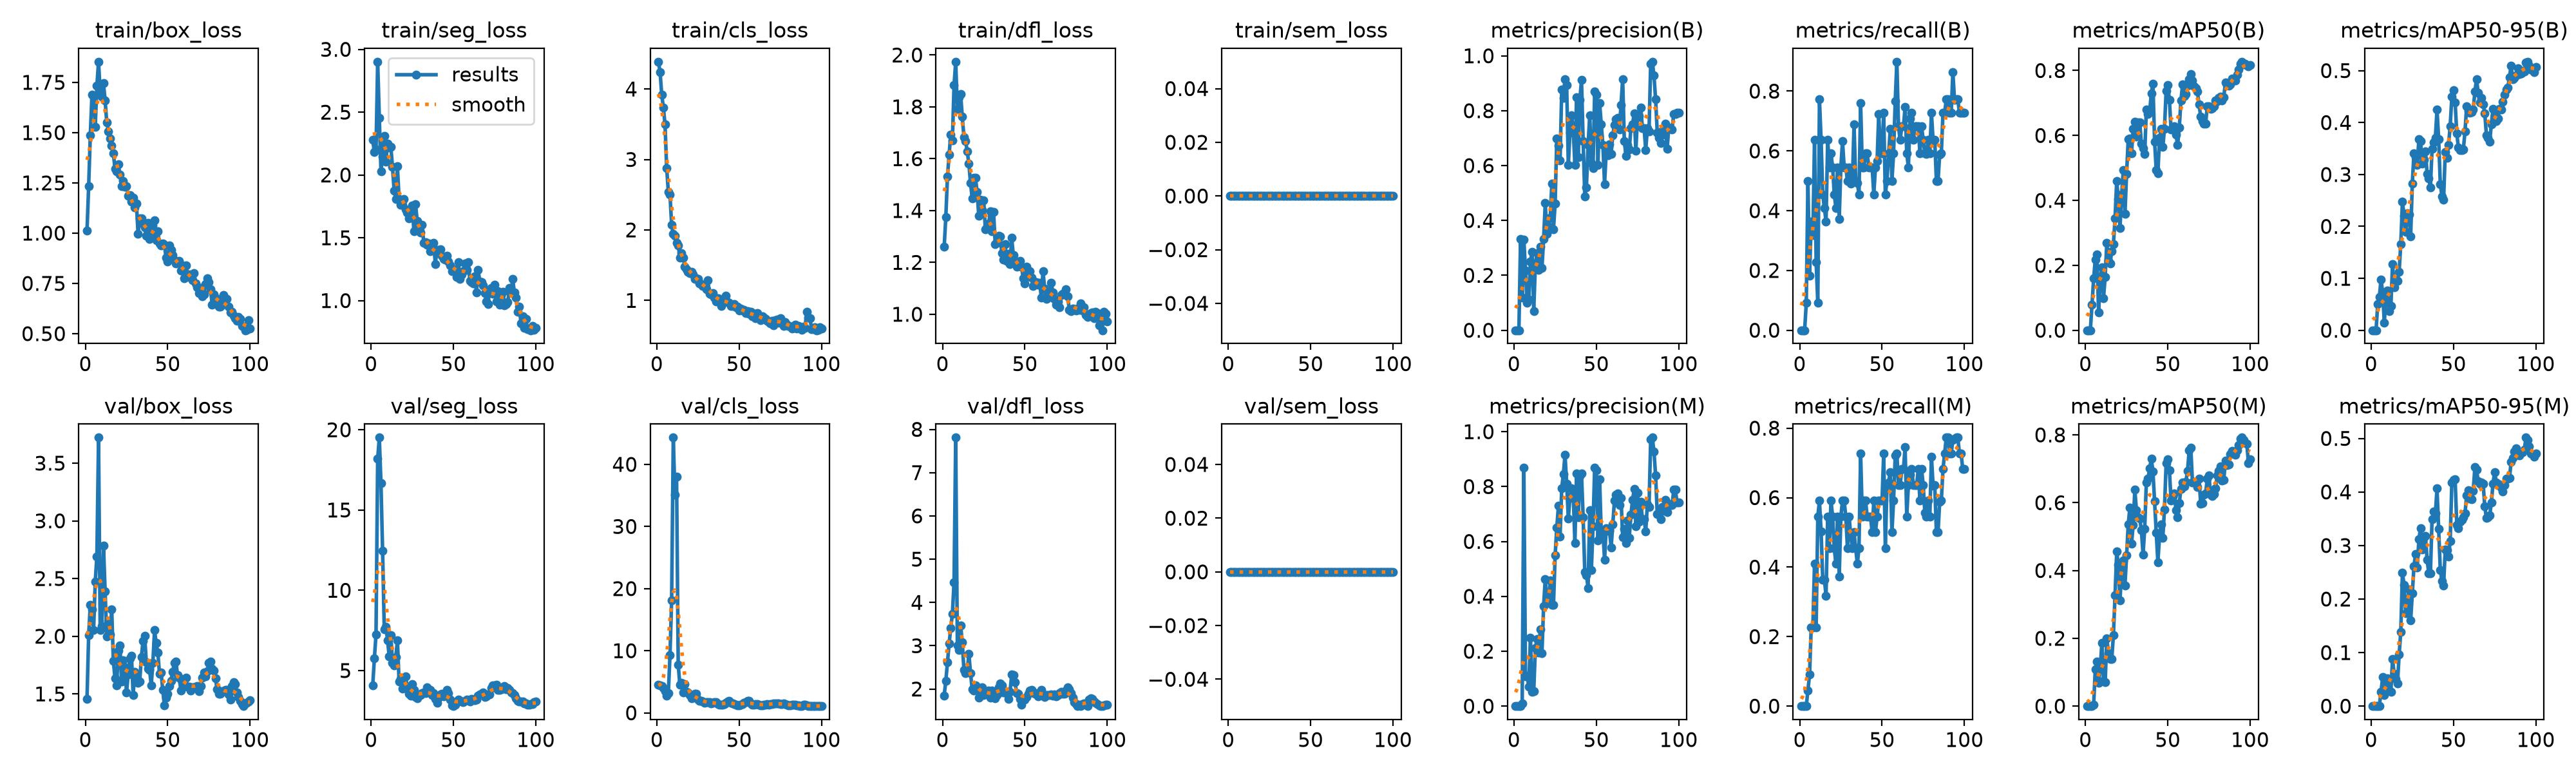

Data behind this chart, as committed beside it:
epoch, time, train/box_loss, train/seg_loss, train/cls_loss, train/dfl_loss, train/sem_loss, metrics/precision(B), metrics/recall(B), metrics/mAP50(B), metrics/mAP50-95(B), metrics/precision(M), metrics/recall(M), metrics/mAP50(M), metrics/mAP50-95(M), val/box_loss, val/seg_loss, val/cls_loss, val/dfl_loss, val/sem_loss, lr/pg0, lr/pg1, lr/pg2
1, 45.92, 1.012, 2.28, 4.387, 1.26, 0, 0, 0, 0, 0, 0, 0, 0, 0, 1.457, 4.072, 4.519, 1.853, 0, 0.0006, 0.0006, 0.0006
2, 93.62, 1.233, 2.181, 4.238, 1.375, 0, 0, 0, 0, 0, 0, 0, 0, 0, 2.01, 5.755, 4.395, 2.187, 0, 0.001254, 0.001254, 0.001254
3, 138.6, 1.487, 2.202, 3.917, 1.53, 0, 0, 0, 0, 0, 0, 0, 0, 0, 2.269, 7.26, 4.335, 2.613, 0, 0.001895, 0.001895, 0.001895
4, 170.9, 1.687, 2.901, 3.738, 1.617, 0, 0.3333, 0.09091, 0.07833, 0.05033, 0, 0, 0, 0, 2.234, 18.19, 3.955, 3.047, 0, 0.001941, 0.001941, 0.001941
5, 203.2, 1.681, 2.455, 3.495, 1.693, 0, 0.1183, 0.5, 0.1592, 0.06369, 0.01075, 0.04545, 0.00346, 0.00035, 2.055, 19.51, 3.5, 3.41, 0, 0.001921, 0.001921, 0.001921
6, 235.4, 1.53, 2.03, 2.876, 1.671, 0, 0.3302, 0.1818, 0.2185, 0.09806, 0.87, 0.09091, 0.1094, 0.02665, 2.472, 16.67, 2.808, 3.742, 0, 0.001901, 0.001901, 0.001901
7, 267.8, 1.733, 2.149, 2.543, 1.883, 0, 0.2167, 0.3636, 0.2325, 0.07311, 0.1094, 0.2273, 0.131, 0.05374, 2.693, 12.44, 3.138, 4.465, 0, 0.001881, 0.001881, 0.001881
8, 300.3, 1.853, 2.308, 2.505, 1.974, 0, 0.1007, 0.3182, 0.05496, 0.01425, 0.1115, 0.2273, 0.06809, 0.02105, 3.721, 7.581, 9.271, 7.81, 0, 0.001861, 0.001861, 0.001861
9, 333.2, 1.701, 2.104, 2.072, 1.793, 0, 0.111, 0.6364, 0.1546, 0.06714, 0.07138, 0.4091, 0.1127, 0.03807, 2.056, 7.739, 18.07, 3.013, 0, 0.001842, 0.001842, 0.001842
10, 365.5, 1.679, 2.251, 1.943, 1.837, 0, 0.25, 0.2273, 0.1937, 0.07664, 0.25, 0.2273, 0.1872, 0.05148, 2.085, 6.904, 44.31, 2.902, 0, 0.001822, 0.001822, 0.001822
11, 398.7, 1.745, 2.218, 1.918, 1.849, 0, 0.2857, 0.09091, 0.09939, 0.03699, 0.05178, 0.5454, 0.07516, 0.02867, 2.783, 5.874, 35.12, 3.469, 0, 0.001802, 0.001802, 0.001802
12, 433.6, 1.658, 2.226, 1.816, 1.761, 0, 0.07075, 0.7727, 0.1649, 0.0462, 0.0541, 0.5909, 0.06983, 0.02655, 2.388, 7.217, 38.02, 3.083, 0, 0.001782, 0.001782, 0.001782
13, 467.2, 1.551, 2.063, 1.779, 1.684, 0, 0.2416, 0.6364, 0.2693, 0.1278, 0.2121, 0.5018, 0.1997, 0.08784, 2, 5.468, 7.714, 2.434, 0, 0.001762, 0.001762, 0.001762
14, 500, 1.507, 1.877, 1.609, 1.667, 0, 0.2813, 0.4546, 0.2135, 0.08255, 0.245, 0.3636, 0.1569, 0.06069, 2.131, 5.306, 4.509, 2.364, 0, 0.001743, 0.001743, 0.001743
15, 533.2, 1.471, 1.81, 1.673, 1.629, 0, 0.2194, 0.4091, 0.2056, 0.09651, 0.195, 0.3636, 0.1384, 0.05102, 2.017, 5.855, 4.808, 2.417, 0, 0.001723, 0.001723, 0.001723
16, 567, 1.436, 2.067, 1.605, 1.58, 0, 0.3048, 0.3636, 0.2443, 0.09533, 0.2797, 0.3182, 0.1384, 0.04215, 2.235, 6.87, 3.242, 2.815, 0, 0.001703, 0.001703, 0.001703
17, 599.5, 1.397, 1.808, 1.48, 1.506, 0, 0.2265, 0.6364, 0.2646, 0.1126, 0.1938, 0.5454, 0.2097, 0.09614, 1.785, 4.303, 4.573, 2.37, 0, 0.001683, 0.001683, 0.001683
18, 631.9, 1.32, 1.764, 1.443, 1.448, 0, 0.3326, 0.5454, 0.3455, 0.1657, 0.3653, 0.4546, 0.3273, 0.1387, 1.635, 4.47, 3.356, 1.998, 0, 0.001663, 0.001663, 0.001663
19, 664.5, 1.307, 1.764, 1.404, 1.526, 0, 0.4633, 0.5909, 0.4602, 0.2481, 0.4633, 0.5909, 0.4562, 0.2492, 1.574, 3.876, 3.258, 1.966, 0, 0.001644, 0.001644, 0.001644
20, 696.7, 1.343, 1.806, 1.389, 1.525, 0, 0.352, 0.5454, 0.4043, 0.2205, 0.3841, 0.5454, 0.4169, 0.2259, 1.873, 4.128, 2.894, 2.078, 0, 0.001624, 0.001624, 0.001624
21, 728.9, 1.29, 1.727, 1.406, 1.472, 0, 0.3762, 0.4546, 0.3158, 0.1889, 0.3762, 0.4546, 0.3117, 0.1733, 1.918, 4.65, 2.316, 2.034, 0, 0.001604, 0.001604, 0.001604
22, 761.4, 1.233, 1.699, 1.372, 1.38, 0, 0.4096, 0.4091, 0.4177, 0.226, 0.4575, 0.4091, 0.4035, 0.1925, 1.606, 3.895, 2.637, 1.804, 0, 0.001584, 0.001584, 0.001584
23, 793.8, 1.259, 1.656, 1.304, 1.441, 0, 0.5342, 0.5454, 0.4937, 0.2224, 0.3679, 0.5454, 0.4297, 0.2179, 1.79, 3.557, 3.043, 2.013, 0, 0.001564, 0.001564, 0.001564
24, 825.9, 1.23, 1.711, 1.315, 1.402, 0, 0.3688, 0.3722, 0.3575, 0.1807, 0.3688, 0.3722, 0.3558, 0.1601, 1.727, 3.435, 3.044, 2.043, 0, 0.001545, 0.001545, 0.001545
25, 871.6, 1.234, 1.756, 1.302, 1.441, 0, 0.4618, 0.5454, 0.4812, 0.2826, 0.5503, 0.5454, 0.444, 0.2102, 1.514, 4.159, 2.101, 1.856, 0, 0.001525, 0.001525, 0.001525
26, 929.9, 1.184, 1.553, 1.243, 1.328, 0, 0.6985, 0.6322, 0.5892, 0.3408, 0.6499, 0.5909, 0.5361, 0.261, 1.668, 3.788, 1.898, 1.886, 0, 0.001505, 0.001505, 0.001505
27, 988.5, 1.187, 1.768, 1.233, 1.34, 0, 0.6733, 0.5454, 0.5905, 0.3338, 0.7294, 0.5909, 0.5855, 0.2846, 1.808, 3.363, 1.884, 1.935, 0, 0.001485, 0.001485, 0.001485
28, 1047, 1.155, 1.632, 1.203, 1.35, 0, 0.6181, 0.5454, 0.5456, 0.3183, 0.6181, 0.5454, 0.4794, 0.2588, 1.833, 3.262, 1.821, 1.964, 0, 0.001465, 0.001465, 0.001465
29, 1105, 1.177, 1.586, 1.211, 1.397, 0, 0.878, 0.5, 0.6203, 0.3686, 0.7935, 0.4546, 0.5343, 0.3116, 1.49, 3.421, 1.624, 1.808, 0, 0.001446, 0.001446, 0.001446
30, 1164, 1.129, 1.541, 1.16, 1.319, 0, 0.8462, 0.5454, 0.6427, 0.3649, 0.8462, 0.5454, 0.638, 0.3323, 1.694, 3.466, 1.731, 1.958, 0, 0.001426, 0.001426, 0.001426
31, 1222, 1.146, 1.604, 1.284, 1.396, 0, 0.9151, 0.4905, 0.597, 0.3207, 0.9151, 0.4905, 0.5772, 0.2929, 1.662, 3.584, 1.732, 1.862, 0, 0.001406, 0.001406, 0.001406
32, 1280, 0.998, 1.458, 1.095, 1.269, 0, 0.8924, 0.5, 0.6405, 0.329, 0.8104, 0.4546, 0.5566, 0.315, 1.595, 3.629, 1.675, 1.788, 0, 0.001386, 0.001386, 0.001386
33, 1339, 1.072, 1.467, 1.083, 1.275, 0, 0.6026, 0.6894, 0.6397, 0.3439, 0.6841, 0.5, 0.5538, 0.3184, 1.605, 3.583, 1.467, 1.854, 0, 0.001366, 0.001366, 0.001366
34, 1396, 1.074, 1.444, 1.106, 1.302, 0, 0.7189, 0.5, 0.5739, 0.3007, 0.7592, 0.4546, 0.5182, 0.2728, 1.818, 3.952, 1.589, 2.044, 0, 0.001347, 0.001347, 0.001347
35, 1454, 1.047, 1.453, 1.043, 1.301, 0, 0.7834, 0.4937, 0.5609, 0.2925, 0.794, 0.4091, 0.4473, 0.2486, 1.959, 3.735, 1.771, 2.129, 0, 0.001327, 0.001327, 0.001327
36, 1512, 1.029, 1.391, 0.9883, 1.236, 0, 0.7267, 0.4546, 0.5421, 0.275, 0.7687, 0.4546, 0.5235, 0.2484, 2.001, 3.792, 1.754, 2.087, 0, 0.001307, 0.001307, 0.001307
37, 1571, 0.9873, 1.405, 1.033, 1.212, 0, 0.6032, 0.7603, 0.6801, 0.3498, 0.5947, 0.7273, 0.6598, 0.3495, 1.777, 3.459, 1.383, 1.924, 0, 0.001287, 0.001287, 0.001287
38, 1630, 1.05, 1.458, 1.017, 1.269, 0, 0.8481, 0.5454, 0.6655, 0.362, 0.8481, 0.5454, 0.6711, 0.3632, 1.719, 3.588, 1.285, 1.933, 0, 0.001267, 0.001267, 0.001267
39, 1688, 0.9723, 1.293, 0.9249, 1.206, 0, 0.6315, 0.5454, 0.6713, 0.3711, 0.6879, 0.5909, 0.701, 0.3595, 1.708, 3.243, 1.335, 1.911, 0, 0.001248, 0.001248, 0.001248
40, 1743, 0.9894, 1.404, 1, 1.233, 0, 0.8393, 0.5909, 0.7299, 0.4247, 0.8393, 0.5909, 0.7299, 0.4063, 1.574, 3.012, 1.317, 1.772, 0, 0.001228, 0.001228, 0.001228
41, 1802, 1.039, 1.382, 0.985, 1.193, 0, 0.912, 0.5909, 0.7596, 0.3685, 0.8471, 0.5454, 0.6926, 0.3305, 1.772, 3.333, 1.381, 1.94, 0, 0.001208, 0.001208, 0.001208
42, 1860, 1.064, 1.409, 1.063, 1.294, 0, 0.6886, 0.5454, 0.5815, 0.2815, 0.6886, 0.5454, 0.6036, 0.2544, 2.052, 3.509, 1.659, 2.338, 0, 0.001188, 0.001188, 0.001188
43, 1895, 0.964, 1.357, 0.9784, 1.228, 0, 0.4882, 0.5454, 0.4933, 0.2581, 0.4882, 0.5454, 0.5114, 0.2332, 1.941, 3.548, 1.86, 2.324, 0, 0.001168, 0.001168, 0.001168
44, 1928, 1.009, 1.33, 0.9695, 1.207, 0, 0.5208, 0.5454, 0.4841, 0.2513, 0.4774, 0.5, 0.4249, 0.2257, 1.86, 3.398, 1.908, 2.164, 0, 0.001149, 0.001149, 0.001149
45, 1961, 0.9483, 1.328, 0.9218, 1.183, 0, 0.6758, 0.4546, 0.5916, 0.3434, 0.4304, 0.5909, 0.5003, 0.2927, 1.677, 3.612, 1.603, 1.908, 0, 0.001129, 0.001129, 0.001129
46, 1993, 0.9374, 1.358, 0.9227, 1.187, 0, 0.7825, 0.5454, 0.6211, 0.3316, 0.7146, 0.5, 0.5355, 0.2909, 1.686, 3.785, 1.513, 1.885, 0, 0.001109, 0.001109, 0.001109
47, 2026, 0.9482, 1.31, 0.9492, 1.206, 0, 0.6085, 0.5657, 0.5643, 0.3575, 0.4953, 0.5454, 0.4968, 0.2796, 1.533, 3.574, 1.459, 1.764, 0, 0.001089, 0.001089, 0.001089
48, 2058, 0.9406, 1.282, 0.9033, 1.183, 0, 0.5913, 0.7235, 0.6206, 0.3928, 0.656, 0.5909, 0.5806, 0.3084, 1.401, 3.189, 1.308, 1.639, 0, 0.001069, 0.001069, 0.001069
49, 2090, 0.8782, 1.235, 0.9113, 1.137, 0, 0.8698, 0.5909, 0.737, 0.4497, 0.8698, 0.5909, 0.716, 0.4175, 1.466, 2.824, 1.218, 1.753, 0, 0.00105, 0.00105, 0.00105
50, 2136, 0.8592, 1.248, 0.8527, 1.119, 0, 0.8585, 0.5909, 0.7545, 0.4622, 0.8585, 0.5909, 0.7281, 0.4223, 1.501, 2.785, 1.223, 1.749, 0, 0.00103, 0.00103, 0.00103
51, 2196, 0.9397, 1.242, 0.8865, 1.184, 0, 0.6032, 0.7273, 0.7097, 0.4391, 0.6032, 0.7273, 0.6956, 0.4237, 1.567, 2.888, 1.295, 1.816, 0, 0.00101, 0.00101, 0.00101
52, 2254, 0.9176, 1.19, 0.8548, 1.146, 0, 0.8277, 0.4546, 0.6175, 0.3794, 0.8277, 0.4546, 0.606, 0.3387, 1.615, 3.066, 1.435, 1.894, 0, 0.0009902, 0.0009902, 0.0009902
53, 2314, 0.8911, 1.304, 0.8661, 1.167, 0, 0.7514, 0.5, 0.6239, 0.3516, 0.6299, 0.6364, 0.6172, 0.3319, 1.693, 3.178, 1.589, 1.961, 0, 0.0009704, 0.0009704, 0.0009704
54, 2350, 0.864, 1.172, 0.8167, 1.141, 0, 0.6746, 0.5909, 0.6275, 0.3464, 0.6391, 0.6442, 0.6279, 0.3448, 1.768, 3.113, 1.675, 1.982, 0, 0.0009506, 0.0009506, 0.0009506
55, 2382, 0.8498, 1.209, 0.8479, 1.109, 0, 0.5327, 0.6738, 0.6022, 0.3467, 0.5327, 0.6738, 0.5776, 0.3485, 1.778, 3.076, 1.877, 1.93, 0, 0.0009308, 0.0009308, 0.0009308
56, 2414, 0.8574, 1.236, 0.8093, 1.125, 0, 0.6484, 0.5, 0.5701, 0.3486, 0.6484, 0.5, 0.5564, 0.3527, 1.661, 3.047, 1.902, 1.895, 0, 0.000911, 0.000911, 0.000911
57, 2447, 0.8606, 1.293, 0.8351, 1.124, 0, 0.6381, 0.5909, 0.6242, 0.3832, 0.6381, 0.5909, 0.5984, 0.3605, 1.64, 3.123, 1.556, 1.892, 0, 0.0008912, 0.0008912, 0.0008912
58, 2479, 0.8143, 1.245, 0.7707, 1.113, 0, 0.6782, 0.7667, 0.7084, 0.4314, 0.638, 0.7212, 0.6415, 0.3934, 1.53, 3.178, 1.35, 1.824, 0, 0.0008714, 0.0008714, 0.0008714
59, 2511, 0.8401, 1.307, 0.81, 1.12, 0, 0.6423, 0.8983, 0.757, 0.4227, 0.5788, 0.7273, 0.6601, 0.4038, 1.602, 3.152, 1.3, 1.922, 0, 0.0008516, 0.0008516, 0.0008516
60, 2543, 0.7763, 1.155, 0.7462, 1.064, 0, 0.7109, 0.6818, 0.7218, 0.4183, 0.6622, 0.6364, 0.6474, 0.3881, 1.621, 3.054, 1.36, 1.987, 0, 0.0008318, 0.0008318, 0.0008318
... 40 more rows
